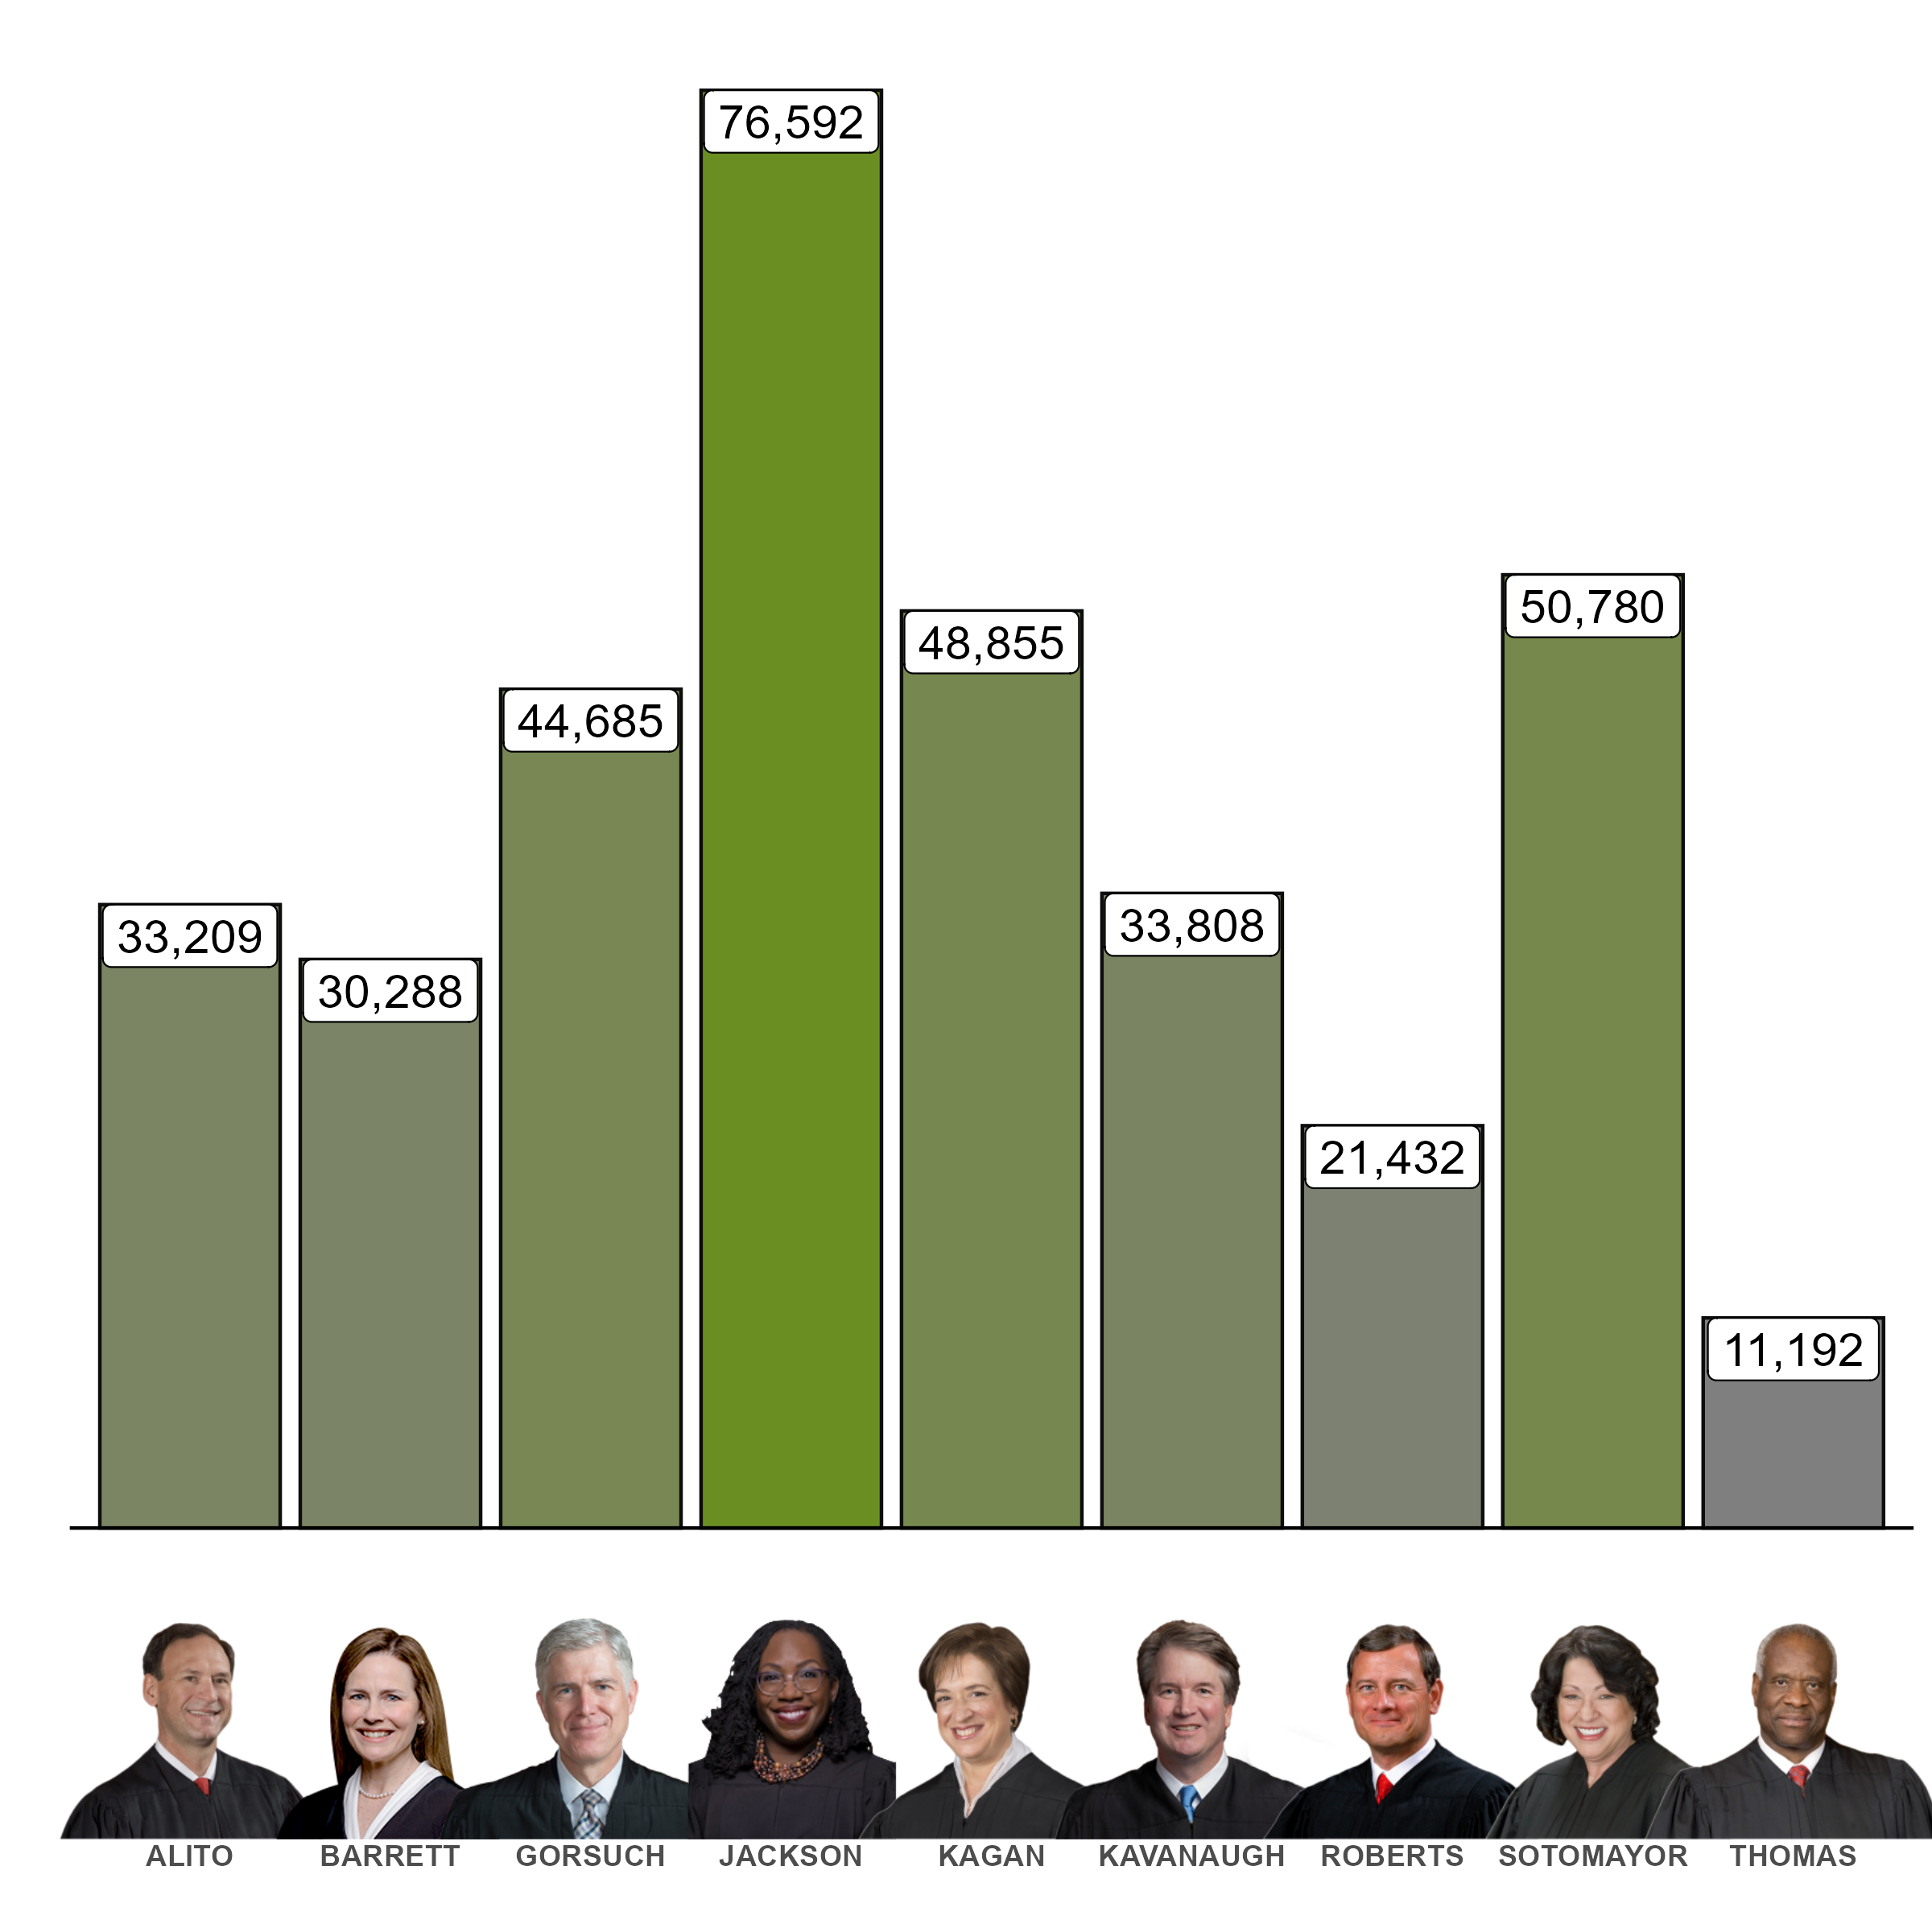

The file beside this chart, header and first rows:
sitting, ALITO, BARRETT, GORSUCH, JACKSON, KAGAN, KAVANAUGH, ROBERTS, SOTOMAYOR, THOMAS
October, 4389, 3017, 6285, 11129, 8502, 4506, 3887, 8212, 1596
November, 2886, 2838, 4814, 8295, 5467, 3618, 2827, 3865, 1474
December, 3909, 5302, 4116, 10173, 5343, 4536, 3999, 5808, 1483
January, 8422, 4433, 7676, 12096, 8258, 6013, 3739, 10189, 1490
February, 3948, 3338, 5976, 9700, 5644, 3699, 1981, 5964, 1446
March, 4046, 5755, 8409, 10469, 8060, 5022, 2205, 7550, 1950
April, 5609, 5605, 7409, 14730, 7581, 6414, 2794, 9192, 1753
TOTAL, 33209, 30288, 44685, 76592, 48855, 33808, 21432, 50780, 11192
